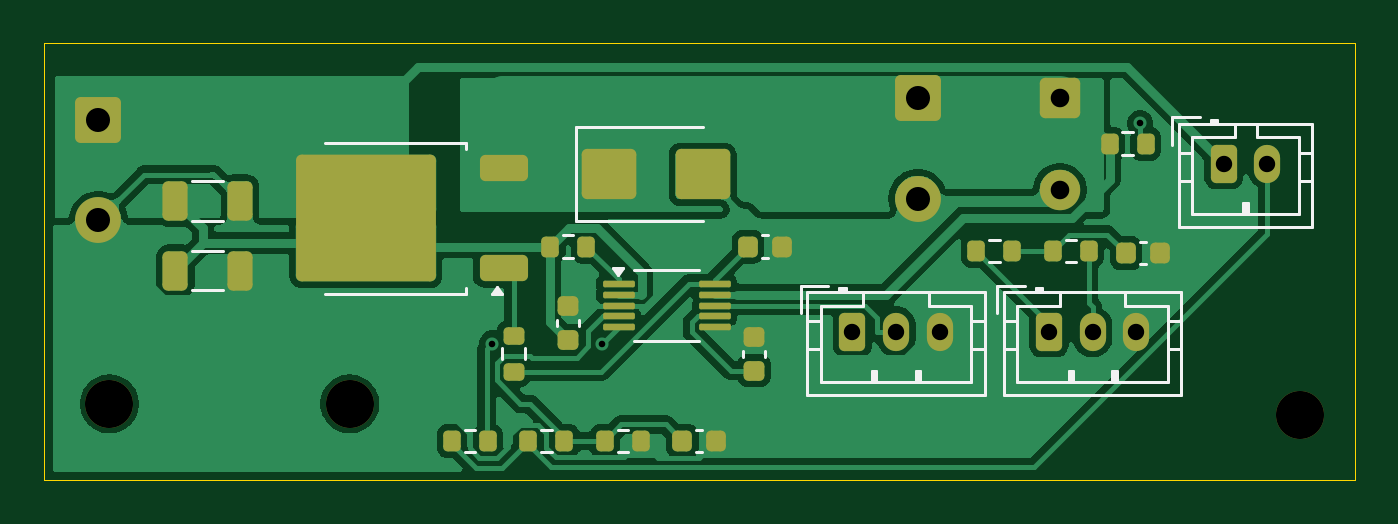
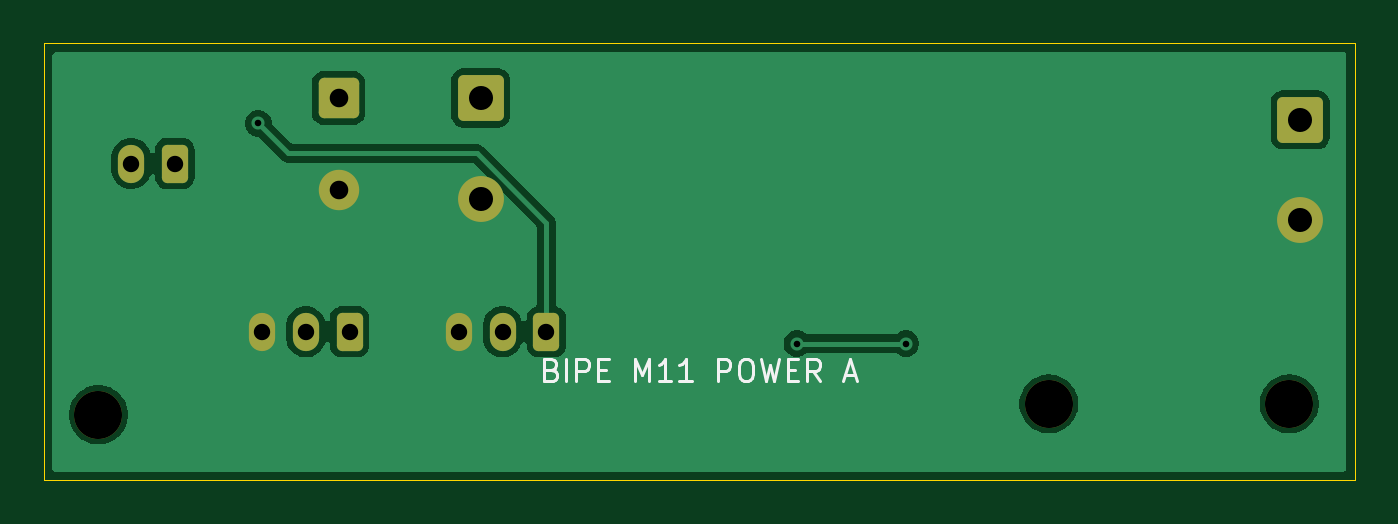
Circuit board: 11 layer files. Board 60.0 x 20.0 mm.
- bottom_copper: bipe-m11-power-B_Cu.gbr (22162 bytes)
- bottom_mask: bipe-m11-power-B_Mask.gbr (2067 bytes)
- paste: bipe-m11-power-B_Paste.gbr (497 bytes)
- bottom_silk: bipe-m11-power-B_Silkscreen.gbr (5082 bytes)
- outline: bipe-m11-power-Edge_Cuts.gbr (659 bytes)
- top_copper: bipe-m11-power-F_Cu.gbr (65357 bytes)
- top_mask: bipe-m11-power-F_Mask.gbr (4476 bytes)
- paste: bipe-m11-power-F_Paste.gbr (3510 bytes)
- top_silk: bipe-m11-power-F_Silkscreen.gbr (7033 bytes)
- drill: bipe-m11-power-NPTH.drl (408 bytes)
- drill: bipe-m11-power-PTH.drl (742 bytes)

=== bottom_copper: bipe-m11-power-B_Cu.gbr (22162 bytes, source omitted) ===
=== bottom_mask: bipe-m11-power-B_Mask.gbr (2067 bytes, source withheld) ===
=== paste: bipe-m11-power-B_Paste.gbr ===
%TF.GenerationSoftware,KiCad,Pcbnew,9.0.9-9.0.9~ubuntu24.04.1*%
%TF.CreationDate,2026-10-19T01:16:47+05:30*%
%TF.ProjectId,bipe-m11-power,62697065-2d6d-4313-912d-706f7765722e,rev?*%
%TF.SameCoordinates,Original*%
%TF.FileFunction,Paste,Bot*%
%TF.FilePolarity,Positive*%
%FSLAX46Y46*%
G04 Gerber Fmt 4.6, Leading zero omitted, Abs format (unit mm)*
G04 Created by KiCad (PCBNEW 9.0.9-9.0.9~ubuntu24.04.1) date 2026-10-19 01:16:47*
%MOMM*%
%LPD*%
G01*
G04 APERTURE LIST*
G04 APERTURE END LIST*
M02*

=== bottom_silk: bipe-m11-power-B_Silkscreen.gbr ===
%TF.GenerationSoftware,KiCad,Pcbnew,9.0.9-9.0.9~ubuntu24.04.1*%
%TF.CreationDate,2026-10-19T01:16:47+05:30*%
%TF.ProjectId,bipe-m11-power,62697065-2d6d-4313-912d-706f7765722e,rev?*%
%TF.SameCoordinates,Original*%
%TF.FileFunction,Legend,Bot*%
%TF.FilePolarity,Positive*%
%FSLAX46Y46*%
G04 Gerber Fmt 4.6, Leading zero omitted, Abs format (unit mm)*
G04 Created by KiCad (PCBNEW 9.0.9-9.0.9~ubuntu24.04.1) date 2026-10-19 01:16:47*
%MOMM*%
%LPD*%
G01*
G04 APERTURE LIST*
%ADD10C,0.150000*%
G04 APERTURE END LIST*
D10*
X36761904Y-14931009D02*
X36619047Y-14978628D01*
X36619047Y-14978628D02*
X36571428Y-15026247D01*
X36571428Y-15026247D02*
X36523809Y-15121485D01*
X36523809Y-15121485D02*
X36523809Y-15264342D01*
X36523809Y-15264342D02*
X36571428Y-15359580D01*
X36571428Y-15359580D02*
X36619047Y-15407200D01*
X36619047Y-15407200D02*
X36714285Y-15454819D01*
X36714285Y-15454819D02*
X37095237Y-15454819D01*
X37095237Y-15454819D02*
X37095237Y-14454819D01*
X37095237Y-14454819D02*
X36761904Y-14454819D01*
X36761904Y-14454819D02*
X36666666Y-14502438D01*
X36666666Y-14502438D02*
X36619047Y-14550057D01*
X36619047Y-14550057D02*
X36571428Y-14645295D01*
X36571428Y-14645295D02*
X36571428Y-14740533D01*
X36571428Y-14740533D02*
X36619047Y-14835771D01*
X36619047Y-14835771D02*
X36666666Y-14883390D01*
X36666666Y-14883390D02*
X36761904Y-14931009D01*
X36761904Y-14931009D02*
X37095237Y-14931009D01*
X36095237Y-15454819D02*
X36095237Y-14454819D01*
X35619047Y-15454819D02*
X35619047Y-14454819D01*
X35619047Y-14454819D02*
X35238095Y-14454819D01*
X35238095Y-14454819D02*
X35142857Y-14502438D01*
X35142857Y-14502438D02*
X35095238Y-14550057D01*
X35095238Y-14550057D02*
X35047619Y-14645295D01*
X35047619Y-14645295D02*
X35047619Y-14788152D01*
X35047619Y-14788152D02*
X35095238Y-14883390D01*
X35095238Y-14883390D02*
X35142857Y-14931009D01*
X35142857Y-14931009D02*
X35238095Y-14978628D01*
X35238095Y-14978628D02*
X35619047Y-14978628D01*
X34619047Y-14931009D02*
X34285714Y-14931009D01*
X34142857Y-15454819D02*
X34619047Y-15454819D01*
X34619047Y-15454819D02*
X34619047Y-14454819D01*
X34619047Y-14454819D02*
X34142857Y-14454819D01*
X32952380Y-15454819D02*
X32952380Y-14454819D01*
X32952380Y-14454819D02*
X32619047Y-15169104D01*
X32619047Y-15169104D02*
X32285714Y-14454819D01*
X32285714Y-14454819D02*
X32285714Y-15454819D01*
X31285714Y-15454819D02*
X31857142Y-15454819D01*
X31571428Y-15454819D02*
X31571428Y-14454819D01*
X31571428Y-14454819D02*
X31666666Y-14597676D01*
X31666666Y-14597676D02*
X31761904Y-14692914D01*
X31761904Y-14692914D02*
X31857142Y-14740533D01*
X30333333Y-15454819D02*
X30904761Y-15454819D01*
X30619047Y-15454819D02*
X30619047Y-14454819D01*
X30619047Y-14454819D02*
X30714285Y-14597676D01*
X30714285Y-14597676D02*
X30809523Y-14692914D01*
X30809523Y-14692914D02*
X30904761Y-14740533D01*
X29142856Y-15454819D02*
X29142856Y-14454819D01*
X29142856Y-14454819D02*
X28761904Y-14454819D01*
X28761904Y-14454819D02*
X28666666Y-14502438D01*
X28666666Y-14502438D02*
X28619047Y-14550057D01*
X28619047Y-14550057D02*
X28571428Y-14645295D01*
X28571428Y-14645295D02*
X28571428Y-14788152D01*
X28571428Y-14788152D02*
X28619047Y-14883390D01*
X28619047Y-14883390D02*
X28666666Y-14931009D01*
X28666666Y-14931009D02*
X28761904Y-14978628D01*
X28761904Y-14978628D02*
X29142856Y-14978628D01*
X27952380Y-14454819D02*
X27761904Y-14454819D01*
X27761904Y-14454819D02*
X27666666Y-14502438D01*
X27666666Y-14502438D02*
X27571428Y-14597676D01*
X27571428Y-14597676D02*
X27523809Y-14788152D01*
X27523809Y-14788152D02*
X27523809Y-15121485D01*
X27523809Y-15121485D02*
X27571428Y-15311961D01*
X27571428Y-15311961D02*
X27666666Y-15407200D01*
X27666666Y-15407200D02*
X27761904Y-15454819D01*
X27761904Y-15454819D02*
X27952380Y-15454819D01*
X27952380Y-15454819D02*
X28047618Y-15407200D01*
X28047618Y-15407200D02*
X28142856Y-15311961D01*
X28142856Y-15311961D02*
X28190475Y-15121485D01*
X28190475Y-15121485D02*
X28190475Y-14788152D01*
X28190475Y-14788152D02*
X28142856Y-14597676D01*
X28142856Y-14597676D02*
X28047618Y-14502438D01*
X28047618Y-14502438D02*
X27952380Y-14454819D01*
X27190475Y-14454819D02*
X26952380Y-15454819D01*
X26952380Y-15454819D02*
X26761904Y-14740533D01*
X26761904Y-14740533D02*
X26571428Y-15454819D01*
X26571428Y-15454819D02*
X26333333Y-14454819D01*
X25952380Y-14931009D02*
X25619047Y-14931009D01*
X25476190Y-15454819D02*
X25952380Y-15454819D01*
X25952380Y-15454819D02*
X25952380Y-14454819D01*
X25952380Y-14454819D02*
X25476190Y-14454819D01*
X24476190Y-15454819D02*
X24809523Y-14978628D01*
X25047618Y-15454819D02*
X25047618Y-14454819D01*
X25047618Y-14454819D02*
X24666666Y-14454819D01*
X24666666Y-14454819D02*
X24571428Y-14502438D01*
X24571428Y-14502438D02*
X24523809Y-14550057D01*
X24523809Y-14550057D02*
X24476190Y-14645295D01*
X24476190Y-14645295D02*
X24476190Y-14788152D01*
X24476190Y-14788152D02*
X24523809Y-14883390D01*
X24523809Y-14883390D02*
X24571428Y-14931009D01*
X24571428Y-14931009D02*
X24666666Y-14978628D01*
X24666666Y-14978628D02*
X25047618Y-14978628D01*
X23333332Y-15169104D02*
X22857142Y-15169104D01*
X23428570Y-15454819D02*
X23095237Y-14454819D01*
X23095237Y-14454819D02*
X22761904Y-15454819D01*
M02*

=== outline: bipe-m11-power-Edge_Cuts.gbr ===
%TF.GenerationSoftware,KiCad,Pcbnew,9.0.9-9.0.9~ubuntu24.04.1*%
%TF.CreationDate,2026-10-19T01:16:47+05:30*%
%TF.ProjectId,bipe-m11-power,62697065-2d6d-4313-912d-706f7765722e,rev?*%
%TF.SameCoordinates,Original*%
%TF.FileFunction,Profile,NP*%
%FSLAX46Y46*%
G04 Gerber Fmt 4.6, Leading zero omitted, Abs format (unit mm)*
G04 Created by KiCad (PCBNEW 9.0.9-9.0.9~ubuntu24.04.1) date 2026-10-19 01:16:47*
%MOMM*%
%LPD*%
G01*
G04 APERTURE LIST*
%TA.AperFunction,Profile*%
%ADD10C,0.050000*%
%TD*%
G04 APERTURE END LIST*
D10*
X0Y0D02*
X60000000Y0D01*
X0Y-20000000D02*
X0Y0D01*
X60000000Y0D02*
X60000000Y-20000000D01*
X60000000Y-20000000D02*
X0Y-20000000D01*
M02*

=== top_copper: bipe-m11-power-F_Cu.gbr (65357 bytes, source omitted) ===
=== top_mask: bipe-m11-power-F_Mask.gbr ===
%TF.GenerationSoftware,KiCad,Pcbnew,9.0.9-9.0.9~ubuntu24.04.1*%
%TF.CreationDate,2026-10-19T01:16:47+05:30*%
%TF.ProjectId,bipe-m11-power,62697065-2d6d-4313-912d-706f7765722e,rev?*%
%TF.SameCoordinates,Original*%
%TF.FileFunction,Soldermask,Top*%
%TF.FilePolarity,Negative*%
%FSLAX46Y46*%
G04 Gerber Fmt 4.6, Leading zero omitted, Abs format (unit mm)*
G04 Created by KiCad (PCBNEW 9.0.9-9.0.9~ubuntu24.04.1) date 2026-10-19 01:16:47*
%MOMM*%
%LPD*%
G01*
G04 APERTURE LIST*
G04 Aperture macros list*
%AMRoundRect*
0 Rectangle with rounded corners*
0 $1 Rounding radius*
0 $2 $3 $4 $5 $6 $7 $8 $9 X,Y pos of 4 corners*
0 Add a 4 corners polygon primitive as box body*
4,1,4,$2,$3,$4,$5,$6,$7,$8,$9,$2,$3,0*
0 Add four circle primitives for the rounded corners*
1,1,$1+$1,$2,$3*
1,1,$1+$1,$4,$5*
1,1,$1+$1,$6,$7*
1,1,$1+$1,$8,$9*
0 Add four rect primitives between the rounded corners*
20,1,$1+$1,$2,$3,$4,$5,0*
20,1,$1+$1,$4,$5,$6,$7,0*
20,1,$1+$1,$6,$7,$8,$9,0*
20,1,$1+$1,$8,$9,$2,$3,0*%
G04 Aperture macros list end*
%ADD10RoundRect,0.200000X-0.200000X-0.275000X0.200000X-0.275000X0.200000X0.275000X-0.200000X0.275000X0*%
%ADD11RoundRect,0.250001X-0.799999X0.799999X-0.799999X-0.799999X0.799999X-0.799999X0.799999X0.799999X0*%
%ADD12C,2.100000*%
%ADD13RoundRect,0.225000X-0.225000X-0.250000X0.225000X-0.250000X0.225000X0.250000X-0.225000X0.250000X0*%
%ADD14RoundRect,0.250000X-0.325000X-0.650000X0.325000X-0.650000X0.325000X0.650000X-0.325000X0.650000X0*%
%ADD15RoundRect,0.250000X-0.350000X-0.625000X0.350000X-0.625000X0.350000X0.625000X-0.350000X0.625000X0*%
%ADD16O,1.200000X1.750000*%
%ADD17RoundRect,0.250000X0.850000X0.350000X-0.850000X0.350000X-0.850000X-0.350000X0.850000X-0.350000X0*%
%ADD18RoundRect,0.249997X2.950003X2.650003X-2.950003X2.650003X-2.950003X-2.650003X2.950003X-2.650003X0*%
%ADD19RoundRect,0.200000X0.275000X-0.200000X0.275000X0.200000X-0.275000X0.200000X-0.275000X-0.200000X0*%
%ADD20RoundRect,0.250000X-1.000000X-0.900000X1.000000X-0.900000X1.000000X0.900000X-1.000000X0.900000X0*%
%ADD21C,2.200000*%
%ADD22RoundRect,0.075000X-0.650000X-0.075000X0.650000X-0.075000X0.650000X0.075000X-0.650000X0.075000X0*%
%ADD23RoundRect,0.225000X0.250000X-0.225000X0.250000X0.225000X-0.250000X0.225000X-0.250000X-0.225000X0*%
%ADD24RoundRect,0.250000X-0.675000X0.675000X-0.675000X-0.675000X0.675000X-0.675000X0.675000X0.675000X0*%
%ADD25C,1.850000*%
G04 APERTURE END LIST*
D10*
%TO.C,R7*%
X42675000Y-9500000D03*
X44325000Y-9500000D03*
%TD*%
D11*
%TO.C,J1*%
X2500000Y-3500000D03*
D12*
X2500000Y-8100000D03*
%TD*%
D13*
%TO.C,C7*%
X49525000Y-9600000D03*
X51075000Y-9600000D03*
%TD*%
D14*
%TO.C,C1*%
X6025000Y-7200000D03*
X8975000Y-7200000D03*
%TD*%
D15*
%TO.C,J4*%
X37000000Y-13200000D03*
D16*
X39000000Y-13200000D03*
X41000000Y-13200000D03*
%TD*%
D17*
%TO.C,Q1*%
X21040000Y-10280000D03*
D18*
X14740000Y-8000000D03*
D17*
X21040000Y-5720000D03*
%TD*%
D13*
%TO.C,C6*%
X29225000Y-18200000D03*
X30775000Y-18200000D03*
%TD*%
D11*
%TO.C,J2*%
X40000000Y-2500000D03*
D12*
X40000000Y-7100000D03*
%TD*%
D19*
%TO.C,R2*%
X21500000Y-15025000D03*
X21500000Y-13375000D03*
%TD*%
D15*
%TO.C,J5*%
X54000000Y-5500000D03*
D16*
X56000000Y-5500000D03*
%TD*%
D10*
%TO.C,R4*%
X22175000Y-18200000D03*
X23825000Y-18200000D03*
%TD*%
D14*
%TO.C,C2*%
X6025000Y-10400000D03*
X8975000Y-10400000D03*
%TD*%
D20*
%TO.C,D1*%
X25850000Y-6000000D03*
X30150000Y-6000000D03*
%TD*%
D10*
%TO.C,R6*%
X48775000Y-4600000D03*
X50425000Y-4600000D03*
%TD*%
D21*
%TO.C,H2*%
X57500000Y-17000000D03*
%TD*%
D22*
%TO.C,U1*%
X26300000Y-11000000D03*
X26300000Y-11500000D03*
X26300000Y-12000000D03*
X26300000Y-12500000D03*
X26300000Y-13000000D03*
X30700000Y-13000000D03*
X30700000Y-12500000D03*
X30700000Y-12000000D03*
X30700000Y-11500000D03*
X30700000Y-11000000D03*
%TD*%
D23*
%TO.C,C3*%
X24000000Y-13575000D03*
X24000000Y-12025000D03*
%TD*%
D15*
%TO.C,J6*%
X46000000Y-13200000D03*
D16*
X48000000Y-13200000D03*
X50000000Y-13200000D03*
%TD*%
D21*
%TO.C,H3*%
X14000000Y-16500000D03*
%TD*%
D10*
%TO.C,R1*%
X23175000Y-9300000D03*
X24825000Y-9300000D03*
%TD*%
D13*
%TO.C,C4*%
X32225000Y-9300000D03*
X33775000Y-9300000D03*
%TD*%
D21*
%TO.C,H1*%
X3000000Y-16500000D03*
%TD*%
D10*
%TO.C,R5*%
X25675000Y-18200000D03*
X27325000Y-18200000D03*
%TD*%
%TO.C,R3*%
X18675000Y-18200000D03*
X20325000Y-18200000D03*
%TD*%
D24*
%TO.C,J3*%
X46500000Y-2500000D03*
D25*
X46500000Y-6700000D03*
%TD*%
D10*
%TO.C,R8*%
X46175000Y-9500000D03*
X47825000Y-9500000D03*
%TD*%
D23*
%TO.C,C5*%
X32500000Y-14975000D03*
X32500000Y-13425000D03*
%TD*%
M02*

=== paste: bipe-m11-power-F_Paste.gbr (3510 bytes, source withheld) ===
=== top_silk: bipe-m11-power-F_Silkscreen.gbr (7033 bytes, source omitted) ===
=== drill: bipe-m11-power-NPTH.drl ===
M48
; DRILL file {KiCad 9.0.9-9.0.9~ubuntu24.04.1} date 2026-10-19T01:16:47+0530
; FORMAT={-:-/ absolute / metric / decimal}
; #@! TF.CreationDate,2026-10-19T01:16:47+05:30
; #@! TF.GenerationSoftware,Kicad,Pcbnew,9.0.9-9.0.9~ubuntu24.04.1
; #@! TF.FileFunction,NonPlated,1,2,NPTH
FMAT,2
METRIC
; #@! TA.AperFunction,NonPlated,NPTH,ComponentDrill
T1C2.200
%
G90
G05
T1
X3.0Y-16.5
X14.0Y-16.5
X57.5Y-17.0
M30

=== drill: bipe-m11-power-PTH.drl ===
M48
; DRILL file {KiCad 9.0.9-9.0.9~ubuntu24.04.1} date 2026-10-19T01:16:47+0530
; FORMAT={-:-/ absolute / metric / decimal}
; #@! TF.CreationDate,2026-10-19T01:16:47+05:30
; #@! TF.GenerationSoftware,Kicad,Pcbnew,9.0.9-9.0.9~ubuntu24.04.1
; #@! TF.FileFunction,Plated,1,2,PTH
FMAT,2
METRIC
; #@! TA.AperFunction,Plated,PTH,ViaDrill
T1C0.300
; #@! TA.AperFunction,Plated,PTH,ComponentDrill
T2C0.750
; #@! TA.AperFunction,Plated,PTH,ComponentDrill
T3C0.850
; #@! TA.AperFunction,Plated,PTH,ComponentDrill
T4C1.100
%
G90
G05
T1
X20.53Y-13.739
X25.54Y-13.739
X50.175Y-3.667
T2
X37.0Y-13.2
X39.0Y-13.2
X41.0Y-13.2
X46.0Y-13.2
X48.0Y-13.2
X50.0Y-13.2
X54.0Y-5.5
X56.0Y-5.5
T3
X46.5Y-2.5
X46.5Y-6.7
T4
X2.5Y-3.5
X2.5Y-8.1
X40.0Y-2.5
X40.0Y-7.1
M30
